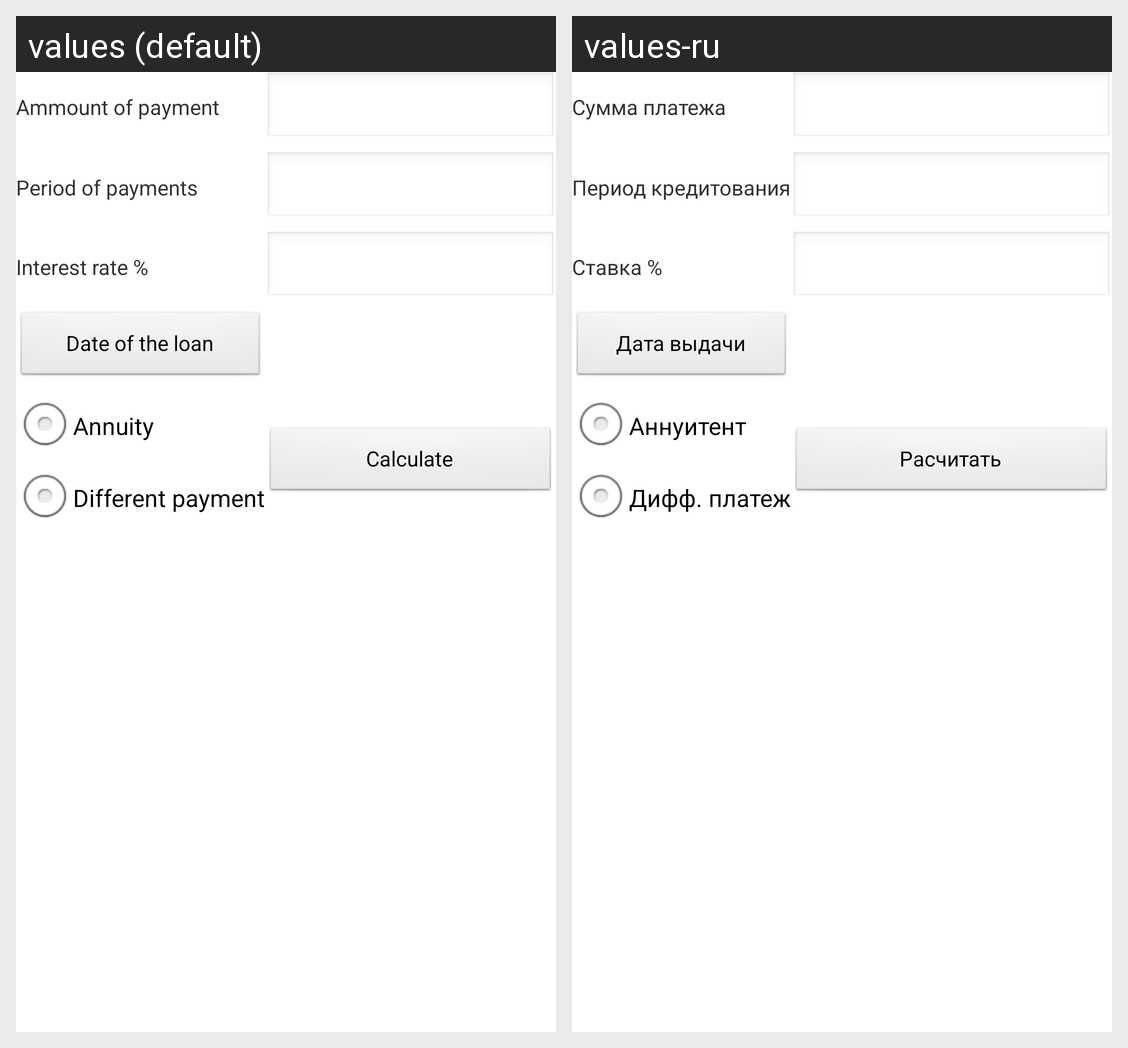

Strings drawn on this Android screen and how each of the app's shown locales translates them:
Android screen res/layout/calc_by_sum_pay.xml rendered under 2 locales, left to right: values (default), values-ru. Device: Nexus 5 (rendered at 1080×1920; each locale shown at half size, 540×960, under a caption strip naming it); theme AppTheme.
Strings drawn on this screen, with the default value and each locale's value (text and hints the layout hard-codes, and strings that could not be matched under every locale, appear in the picture but are not listed):

sumPay
  values: Ammount of payment
  values-ru: Сумма платежа

period
  values: Period of payments
  values-ru: Период кредитования

percent
  values: Interest rate %
  values-ru: Ставка %

dateButton
  values: Date of the loan
  values-ru: Дата выдачи

anuitent
  values: Annuity
  values-ru: Аннуитент

different
  values: Different payment
  values-ru: Дифф. платеж

calculate
  values: Calculate
  values-ru: Расчитать
